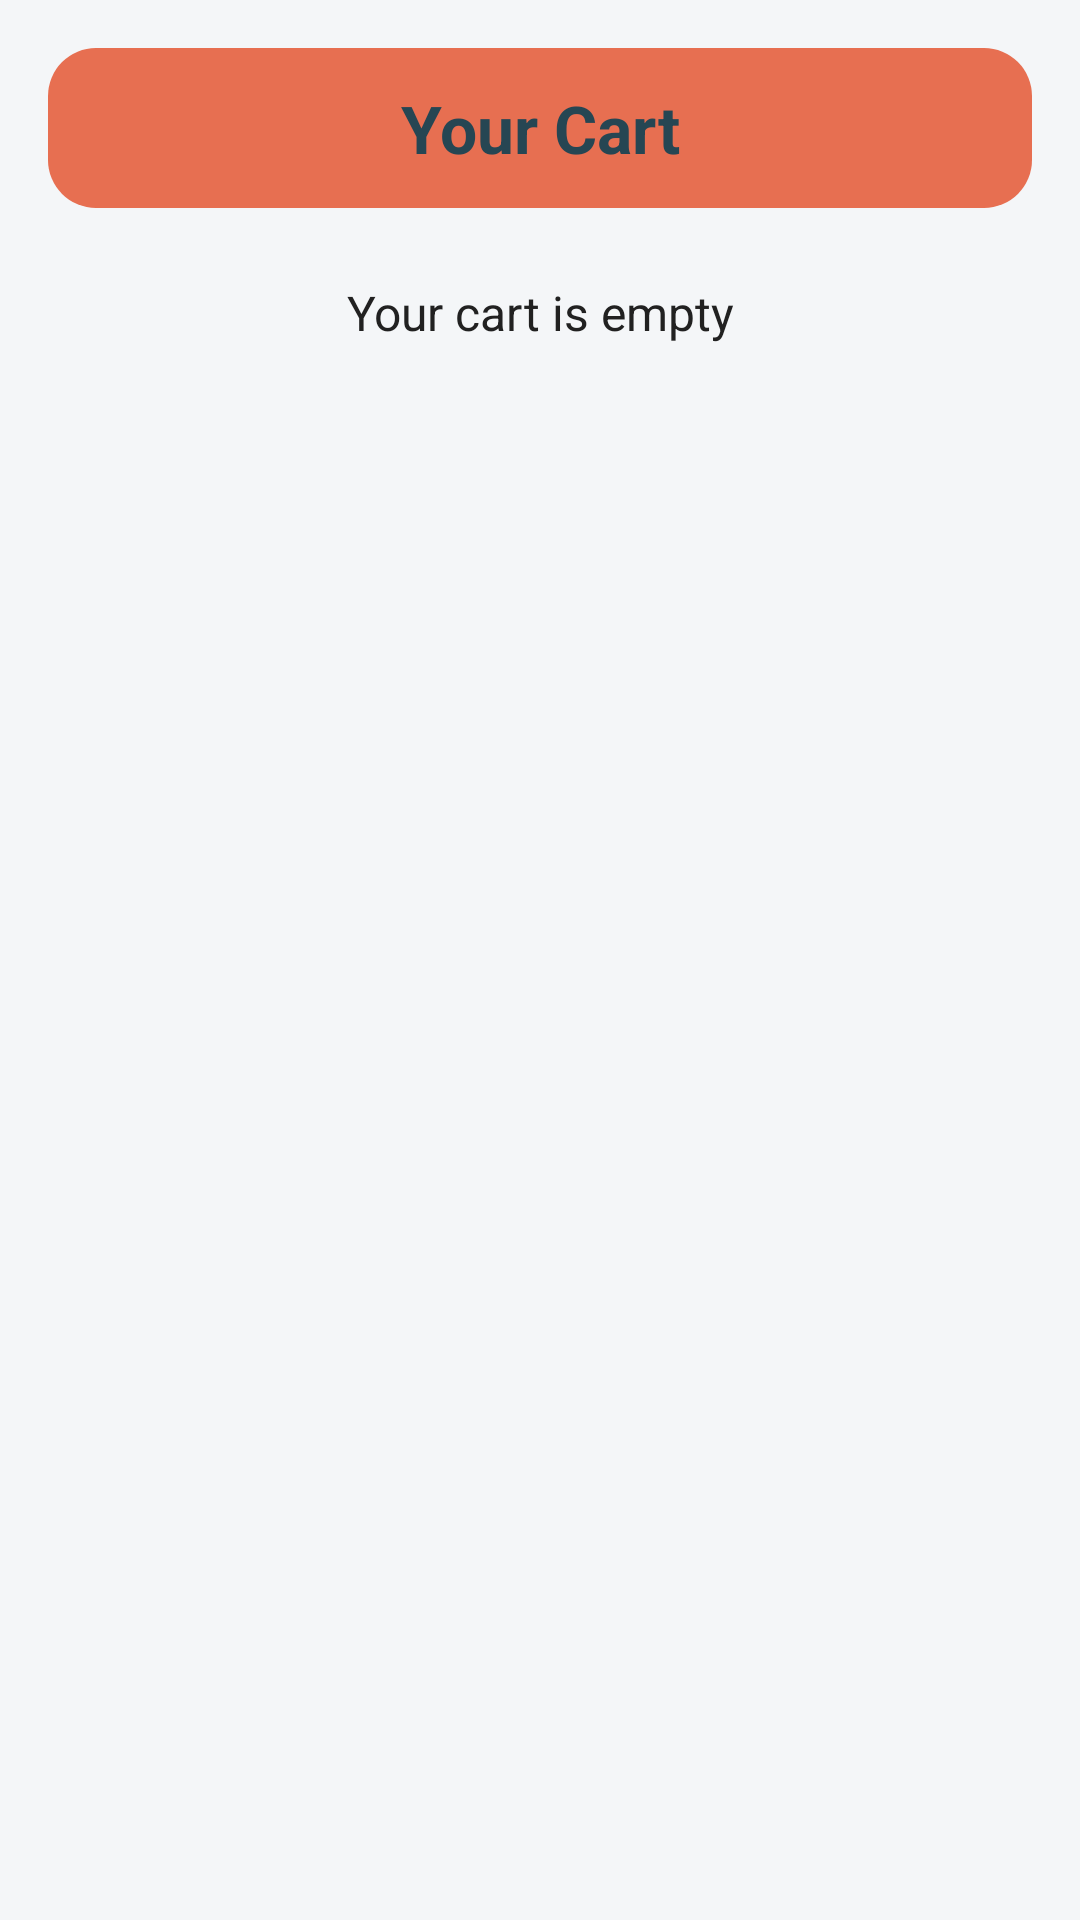

Produce the Android XML layout that renders to this screen, including the resource entries it uses.
<!-- AndroidManifest.xml: application theme Theme.QuickDish -->
<!-- res/layout/activity_cart.xml -->
<?xml version="1.0" encoding="utf-8"?>
<LinearLayout xmlns:android="http://schemas.android.com/apk/res/android"
    xmlns:app="http://schemas.android.com/apk/res-auto"
    android:id="@+id/main"
    android:layout_width="match_parent"
    android:layout_height="match_parent"
    android:background="@color/classicBackground"
    android:orientation="vertical"
    android:padding="16dp">

    <TextView
        android:id="@+id/cartTitle"
        android:layout_width="match_parent"
        android:layout_height="wrap_content"
        android:text="Your Cart"
        android:textSize="22sp"
        android:textStyle="bold"
        android:textColor="@color/classic_text"
        android:gravity="center"
        android:padding="12dp"
        android:background="@drawable/rounded_bg" />

    <TextView
        android:id="@+id/emptyCartText"
        android:layout_width="match_parent"
        android:layout_height="wrap_content"
        android:text="Your cart is empty"
        android:textSize="16sp"
        android:gravity="center"
        android:textColor="@color/classicText"
        android:layout_marginTop="24dp" />
</LinearLayout>
<!-- resources referenced by this layout -->
<resources>
  <color name="classicBackground">#F4F6F8</color>
  <color name="classicText">#212121</color>
  <color name="classic_text">#264653</color>
  <!-- drawable rounded_bg (drawable) -->
  <?xml version="1.0" encoding="utf-8"?>
  <shape xmlns:android="http://schemas.android.com/apk/res/android"
      android:shape="rectangle">
      <solid android:color="@color/classic_secondary" />
      <corners android:radius="16dp" />
  </shape>
  <style name="Theme.QuickDish" parent="Theme.MaterialComponents.DayNight.NoActionBar">
          <item name="colorPrimary">@color/classicPrimary</item>
          <item name="colorPrimaryVariant">@color/classicPrimary</item>
          <item name="colorOnPrimary">@android:color/white</item>
          <item name="colorSecondary">@color/classicAccent</item>
          <item name="android:windowBackground">@color/classicBackground</item>
          <item name="android:textColor">@color/classicText</item>
      </style>
  <color name="classic_secondary">#E76F51</color>
  <color name="classicPrimary">#007BFF</color>
  <color name="classicAccent">#FF4081</color>
</resources>
